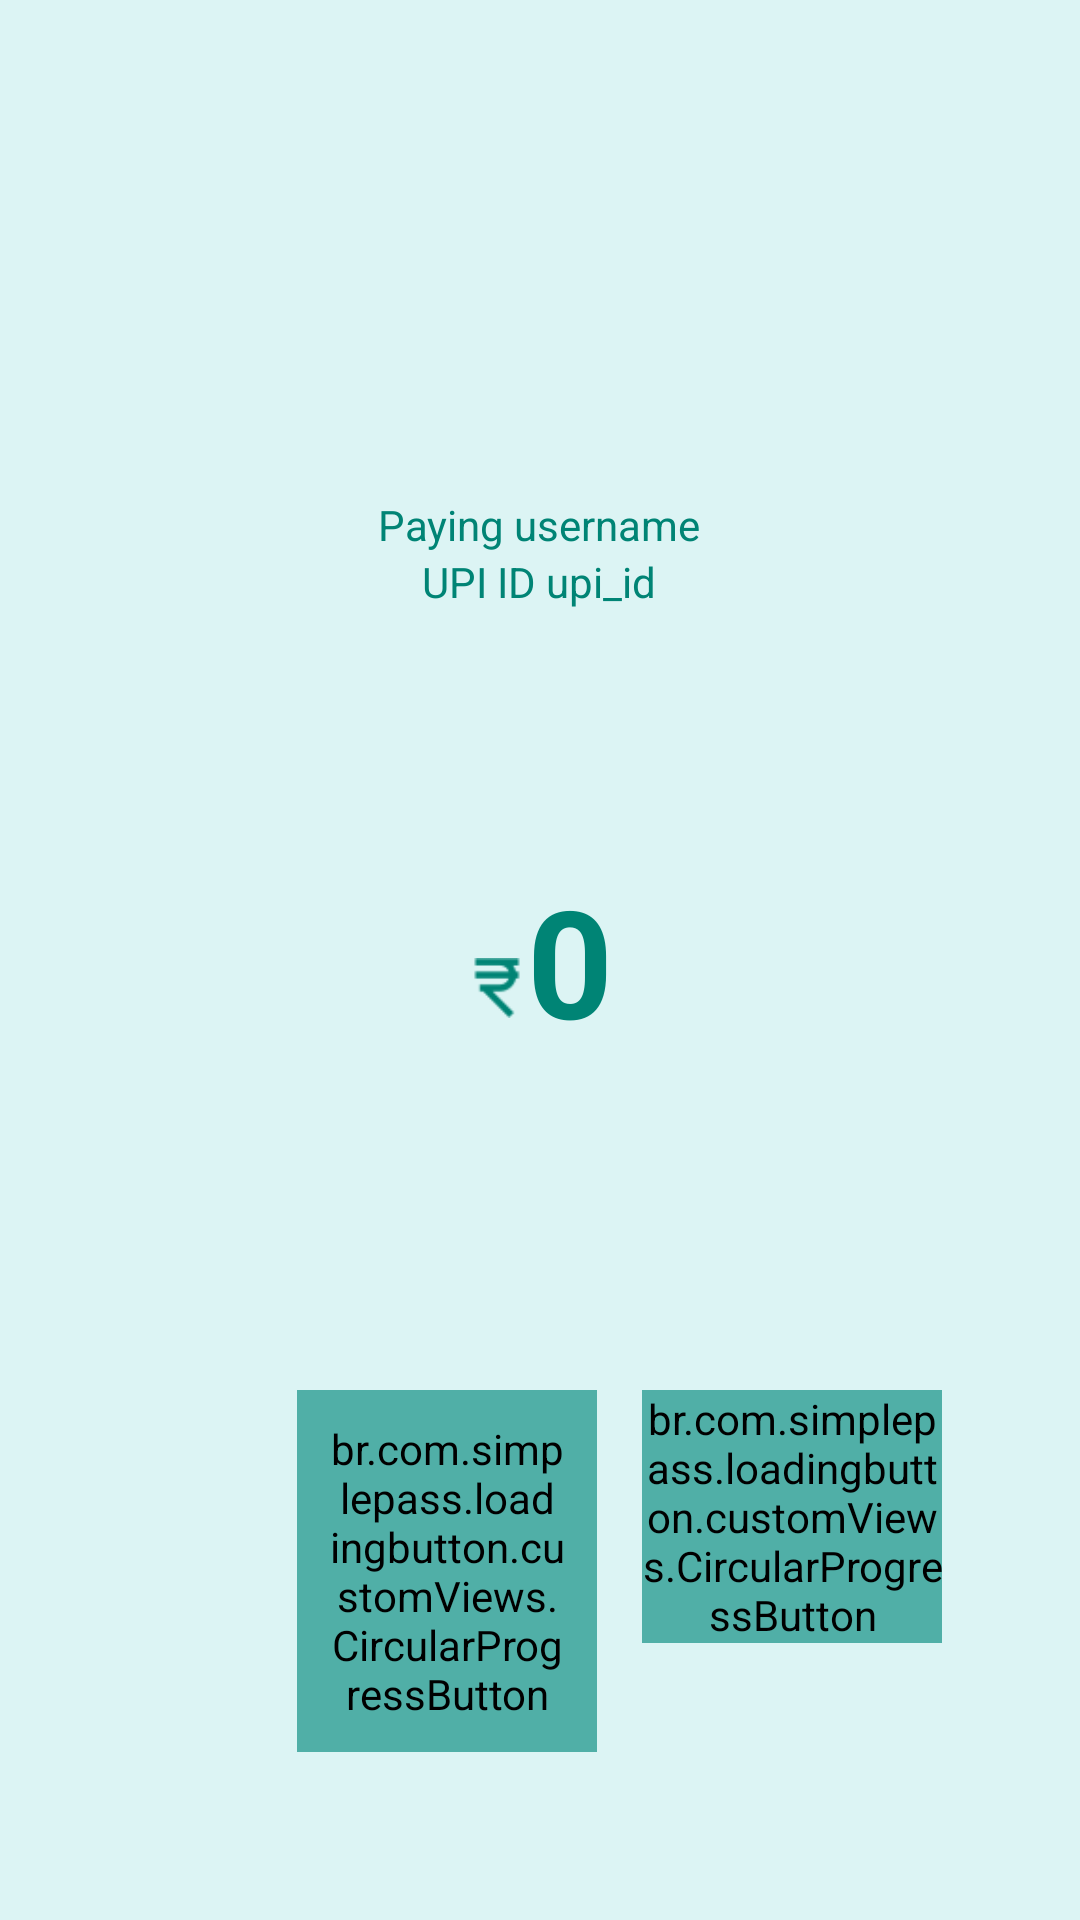

Write the Android layout XML for this screen, with the resource values it uses.
<!-- AndroidManifest.xml: application theme Theme.RBI_Pay -->
<!-- res/layout/activity_payment.xml -->
<?xml version="1.0" encoding="utf-8"?>
<RelativeLayout xmlns:android="http://schemas.android.com/apk/res/android"
    xmlns:app="http://schemas.android.com/apk/res-auto"
    xmlns:tools="http://schemas.android.com/tools"
    android:id="@+id/main"
    android:layout_width="match_parent"
    android:layout_height="match_parent"
    tools:context=".PaymentActivity"
    android:background="@color/green_light">

    <ImageView
        android:id="@+id/back_btn"
        android:layout_width="50dp"
        android:layout_height="50dp"
        android:src="@drawable/back_icon"
        app:tint="@color/green_medium2"
        android:padding="8dp"
        android:layout_margin="16dp"/>
    
    <LinearLayout
        android:layout_width="wrap_content"
        android:layout_height="wrap_content"
        android:orientation="vertical"
        android:layout_above="@+id/amount_ll"
        android:layout_below="@+id/back_btn"
        android:layout_centerHorizontal="true"
        android:layout_centerVertical="true"
        android:gravity="center">

        <TextView
            android:id="@+id/detail1_tv"
            android:layout_width="wrap_content"
            android:layout_height="wrap_content"
            android:text="Paying username"
            android:textSize="14sp"
            android:textColor="@color/green_medium2"/>

        <TextView
            android:id="@+id/detail2_tv"
            android:layout_width="wrap_content"
            android:layout_height="wrap_content"
            android:text="UPI ID upi_id"
            android:textSize="14sp"
            android:textColor="@color/green_medium2"/>

    </LinearLayout>

    <LinearLayout
        android:id="@+id/amount_ll"
        android:layout_width="wrap_content"
        android:layout_height="wrap_content"
        android:orientation="horizontal"
        android:layout_centerInParent="true"
        android:paddingHorizontal="16dp">

        <View
            android:layout_width="20dp"
            android:layout_height="20dp"
            android:background="@drawable/rupee_icon"
            android:backgroundTint="@color/green_medium2"
            android:layout_gravity="bottom"
            android:layout_marginVertical="14dp"/>

        <EditText
            android:id="@+id/amount_et"
            android:layout_width="wrap_content"
            android:layout_height="wrap_content"
            android:textColor="@color/green_medium2"
            android:gravity="center_vertical"
            android:hint="0"
            android:inputType="number"
            android:textColorHint="@color/green_medium2"
            android:textStyle="bold"
            android:textSize="50sp"
            android:background="@color/zxing_transparent"/>
    </LinearLayout>

    <LinearLayout
        android:id="@+id/buttons_ll"
        android:layout_width="wrap_content"
        android:layout_height="wrap_content"
        android:layout_alignParentEnd="true"
        android:layout_alignParentBottom="true"
        android:orientation="horizontal"
        android:padding="16dp"
        android:layout_marginHorizontal="30dp"
        android:layout_marginBottom="40dp">

        <br.com.simplepass.loadingbutton.customViews.CircularProgressButton
            android:id="@+id/pay_button"
            android:layout_width="100dp"
            android:layout_height="wrap_content"
            android:text="Pay"
            android:textSize="16sp"
            android:padding="10dp"
            android:textColor="@color/green_dark"
            android:backgroundTint="@color/green_medium"
            android:layout_marginEnd="15dp"/>

        <br.com.simplepass.loadingbutton.customViews.CircularProgressButton
            android:id="@+id/cancel_button"
            android:layout_width="100dp"
            android:layout_height="wrap_content"
            android:text="Cancel"
            android:textSize="16sp"
            android:textColor="@color/green_dark"
            android:background="@color/zxing_transparent"
            android:backgroundTint="@color/green_medium"
            />

    </LinearLayout>

</RelativeLayout>
<!-- resources referenced by this layout -->
<resources>
  <color name="green_dark">#03534d</color>
  <color name="green_light">#dcf4f4</color>
  <color name="green_medium">#50afa7</color>
  <color name="green_medium2">#008475</color>
  <!-- drawable rupee_icon: png bitmap (drawable, 497 bytes) -->
  <style name="Theme.RBI_Pay" parent="Base.Theme.RBI_Pay" />
  <style name="Base.Theme.RBI_Pay" parent="Theme.Material3.Light.NoActionBar">
          
          
          <item name="colorPrimary">@color/green_medium2</item>
          <item name="colorOnPrimary">@color/green_medium2</item>
          <item name="colorPrimaryDark">@color/green_medium2</item>
          <item name="colorPrimaryVariant">@color/green_medium2</item>
          <item name="colorSurface">@color/green_medium2</item>
          <item name="colorOnSurface">@color/green_medium2</item>
          <item name="android:statusBarColor">@color/green_medium2</item>
      </style>
</resources>
